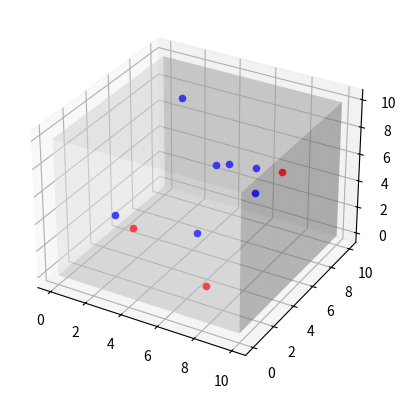
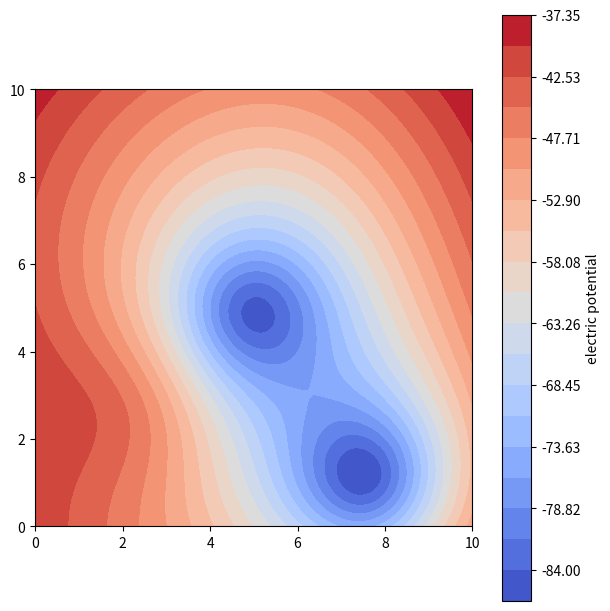

Write Python code to recreate these figures, in order.
import matplotlib.pyplot as plt
from matplotlib import cm
import numpy as np
import random

axes = [10, 10, 10]

dane_test = np.ones(axes)

alpha = 0.3
colors = np.empty(axes + [4], dtype=np.float32)
colors = [1, 1, 1, alpha]

fig = plt.figure()
ax = fig.add_subplot(111, projection='3d')

ax.voxels(dane_test, facecolors=colors)

q = []
i = 0
Z = 2

while i < 10:
    znak = random.choice([-1, 1])
    if znak < 0:
        q.append(-1 * (random.uniform(9e-9, 10e-9)))
        i += 1
    elif znak > 0:
        q.append(1 * random.uniform(9e-9, 10e-9))
        i += 1
print("q", q)

wspolrzedne = []

for j in range(len(q)):
    x = (random.uniform(0, 10))
    y = (random.uniform(0, 10))
    z = (random.uniform(0, 10))
    wspolrzedne.append((x, y, z))
    if q[j] < 0:
        ax.scatter(x, y, z, c='blue')
    else:
        ax.scatter(x, y, z, c='red')
print(wspolrzedne)


k = 9 * 10 ** 9


def potential():
    plane = np.zeros((10, 10))
    Vc = 0
    for l in wspolrzedne:
        for m in range(0, 10):
            for n in range(0, 10):
                for L in q:
                    r = np.sqrt((l[0] - m) ** 2 + (l[1] - n) ** 2 + (l[2] ** 2))
                    V = (k * L) / r
                    Vc += V
                    plane[[m], [n]] += Vc
    return plane


print(potential())

# fig = plt.figure(figsize=plt.figaspect(2.))
# fig.suptitle('Rozmieszczenie ładunków w przestrzeni i izolinie potencjału elektrycznego')
# ax = fig.add_subplot(2, 1, 1, projection="3d")

X, Y = np.meshgrid(np.linspace(0, 10, 100, endpoint=True), np.linspace(0, 10, 100, endpoint=True))

Z = q[0] * k / ((X - wspolrzedne[0][0]) ** 2 + (Y - wspolrzedne[0][1]) ** 2+(0 - wspolrzedne[0][2]) ** 2) ** 0.5
for i, Q in enumerate(q[1:]):
    Z += Q * k / ((X - wspolrzedne[i][0]) ** 2 + (Y - wspolrzedne[i][1]) ** 2+(0 - wspolrzedne[i][2]) ** 2) ** 0.5

fig, ax = plt.subplots(constrained_layout=True, figsize=(6, 6))
ax.set_aspect('equal', 'box')
levels = np.linspace(Z.min(), Z.max(), 20)
cp = ax.contourf(X, Y, Z, levels=levels, cmap=cm.coolwarm)
cbar = fig.colorbar(cp)
cbar.ax.set_ylabel('electric potential')
# ax2 = fig.add_subplot(1,2,1,projection="3d")
# for o in range (len(q)):
#     for x,y,z in wspolrzedne:
#         if q[o] < 0:
#             ax.scatter(x, y, z, c='blue')
#         else:
#             ax.scatter(x, y, z, c='red')

plt.show()
